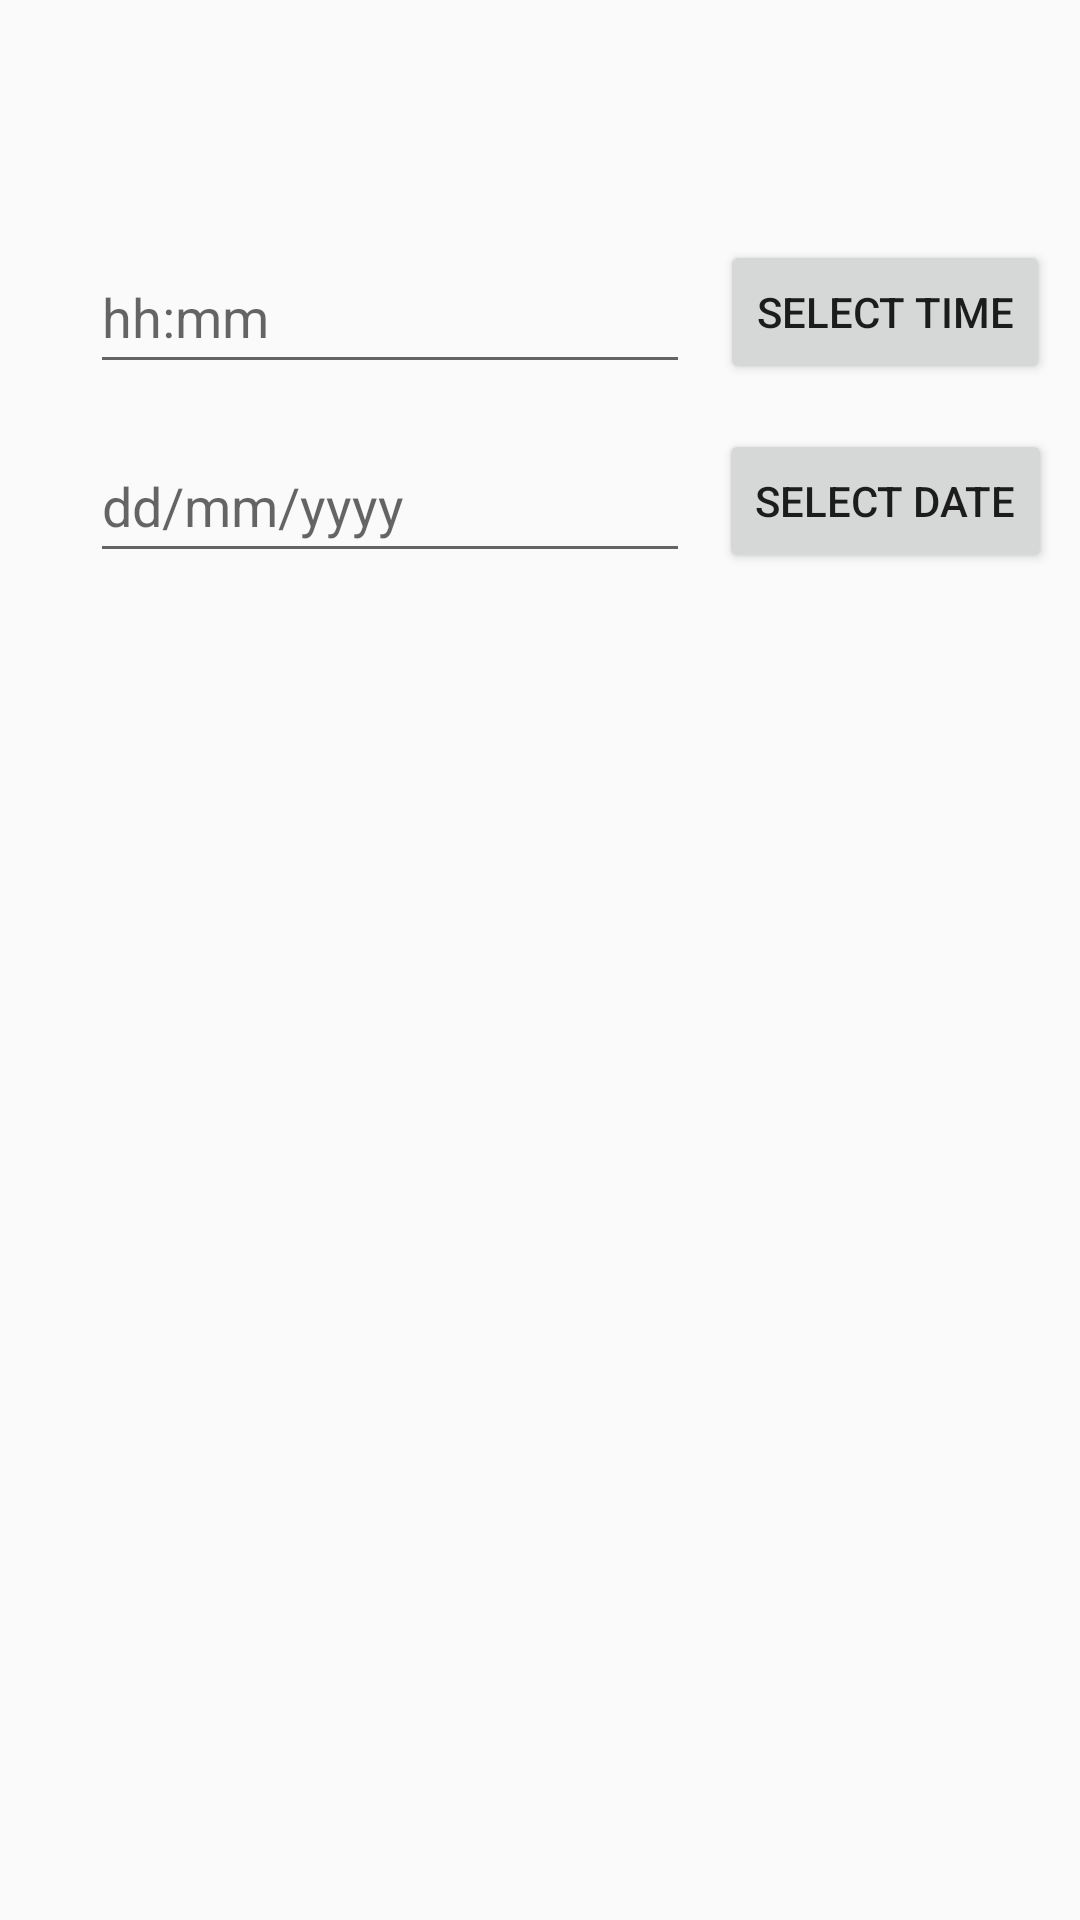

Produce the Android XML layout that renders to this screen, including the resource entries it uses.
<!-- AndroidManifest.xml: application theme Theme.LearningAndroid -->
<!-- res/layout/excer_9.xml -->
<?xml version="1.0" encoding="utf-8"?>
<androidx.constraintlayout.widget.ConstraintLayout xmlns:android="http://schemas.android.com/apk/res/android"
    xmlns:app="http://schemas.android.com/apk/res-auto"
    xmlns:tools="http://schemas.android.com/tools"
    android:layout_width="match_parent"
    android:layout_height="match_parent"
    tools:context=".Excer_9_Activity">

    <EditText
        android:id="@+id/et1"
        android:layout_width="200dp"
        android:layout_height="48dp"
        android:layout_marginStart="30dp"
        android:layout_marginTop="80dp"
        android:hint="hh:mm"
        app:layout_constraintLeft_toLeftOf="parent"
        app:layout_constraintTop_toTopOf="parent" />

    <Button
        android:id="@+id/b1"
        android:layout_width="wrap_content"
        android:layout_height="wrap_content"
        android:text="Select Time"
        app:layout_constraintLeft_toRightOf="@id/et1"
        app:layout_constraintRight_toRightOf="parent"
        app:layout_constraintTop_toTopOf="@id/et1" />

    <EditText
        android:id="@+id/et2"
        android:layout_width="200dp"
        android:layout_height="48dp"
        android:layout_marginStart="30dp"
        android:layout_marginTop="15dp"
        android:hint="dd/mm/yyyy"
        app:layout_constraintLeft_toLeftOf="parent"
        app:layout_constraintTop_toBottomOf="@id/et1" />

    <Button
        android:id="@+id/b2"
        android:layout_width="wrap_content"
        android:layout_height="wrap_content"
        android:text="Select Date"
        app:layout_constraintLeft_toRightOf="@id/et2"
        app:layout_constraintRight_toRightOf="parent"
        app:layout_constraintTop_toTopOf="@id/et2" />

</androidx.constraintlayout.widget.ConstraintLayout>
<!-- resources referenced by this layout -->
<resources>
  <style name="Theme.LearningAndroid" parent="Theme.AppCompat.DayNight.DarkActionBar">
          
          <item name="colorPrimary">@color/purple_500</item>
          <item name="colorPrimaryVariant">@color/purple_700</item>
          <item name="colorOnPrimary">@color/white</item>
          
          <item name="colorSecondary">@color/teal_200</item>
          <item name="colorSecondaryVariant">@color/teal_700</item>
          <item name="colorOnSecondary">@color/black</item>
          
          <item name="android:statusBarColor">?attr/colorPrimaryVariant</item>
          
      </style>
  <!-- not gathered from this repository: default colours our renderer supplied (Android Studio template values) -->
  <color name="purple_500">#FF6200EE</color>
  <color name="purple_700">#FF3700B3</color>
  <color name="teal_200">#FF03DAC5</color>
  <color name="teal_700">#FF018786</color>
  <color name="black">#FF000000</color>
  <color name="white">#FFFFFFFF</color>
</resources>
